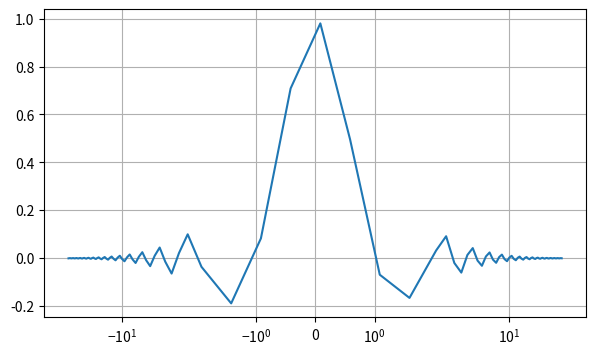

This chart was generated by the following Python code:
import numpy as np
import matplotlib.pyplot as plt



fig = plt.figure(figsize=(7, 4))
ax = fig.add_subplot()
x = np.arange(-10*np.pi, 10*np.pi, 0.5)
# ax.plot(x, np.sinc(x) * np.exp(- np.abs(x/10)))
#log scale

# ax.semilogy(x, np.sinc(x) * np.exp(- np.abs(x/10)))
# ax.semilogx(x, np.sinc(x) * np.exp(- np.abs(x/10)))

ax.plot(x, np.sinc(x) * np.exp(- np.abs(x/10)))
# ax.set_yscale('log', base=5, subs=[2, 9])
ax.set_xscale('symlog', linthresh=2)

ax.grid()
plt.show()